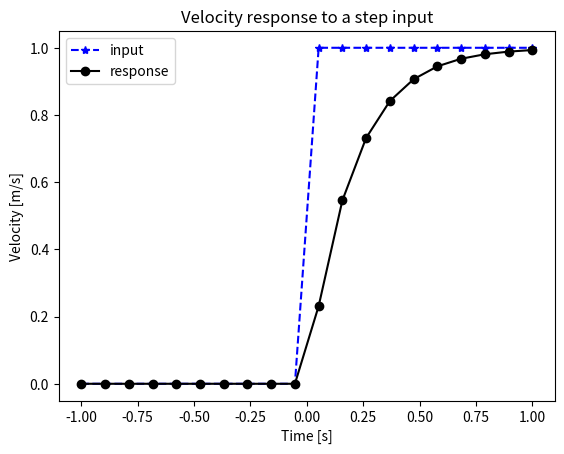

This figure's Python source:
#! /usr/bin/python
import numpy as np
import matplotlib.pyplot as plt

def plot_data():
  # Generate some dummy controller data for plotting purposes
  # Create a vector of 20 samples evenly spaced data from -1 to 1
  t = np.linspace(-1, 1, 20)
  
  # Create a unit step at t = 0
  step = np.heaviside(t, 0)

  # Create an exponential response
  response = [1 - np.exp(-5*(m)) if m > 0 else 0 for m in t]

  # Plot the data
  plt.plot(t, step, 'b*--', label='input')
  plt.plot(t, response, 'ko-', label='response')

  # Add x and y labels
  plt.xlabel('Time [s]')
  plt.ylabel('Velocity [m/s]')

  # Add a title and the legend
  plt.title('Velocity response to a step input')
  plt.legend()

  # Save the plot as a png
  plt.savefig('sample.png')

  # Display the plot
  plt.show()

if __name__ == '__main__':
  plot_data()